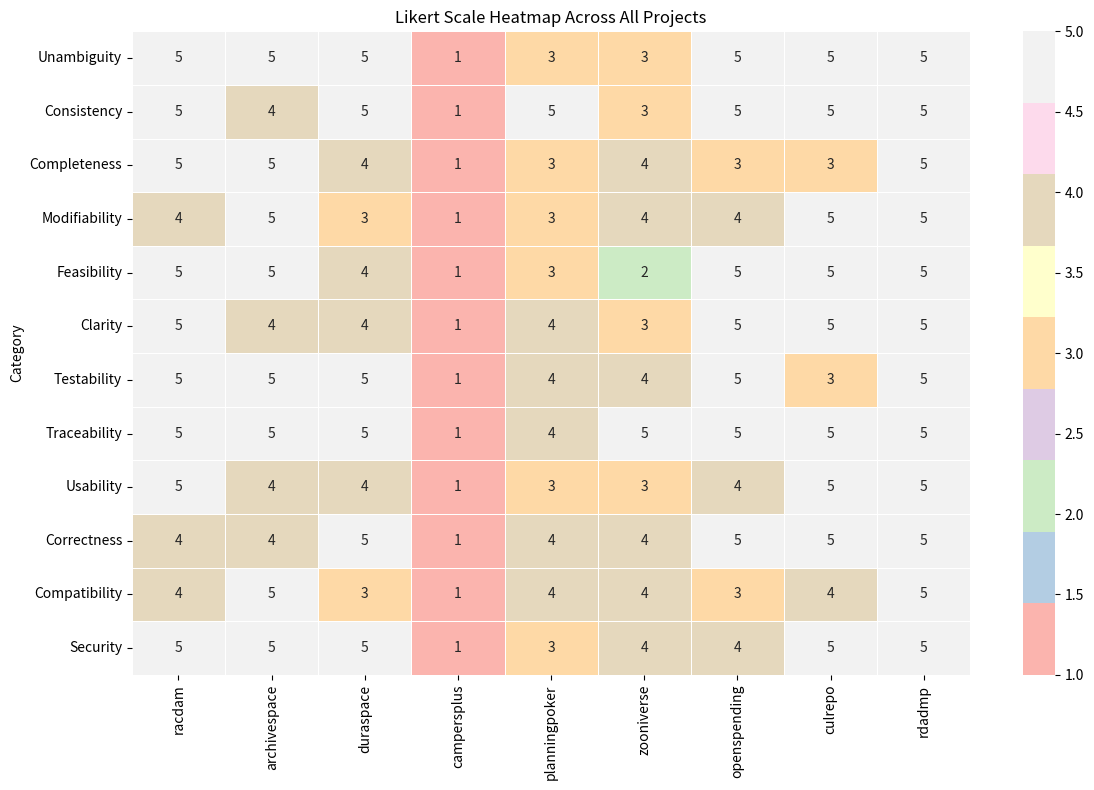
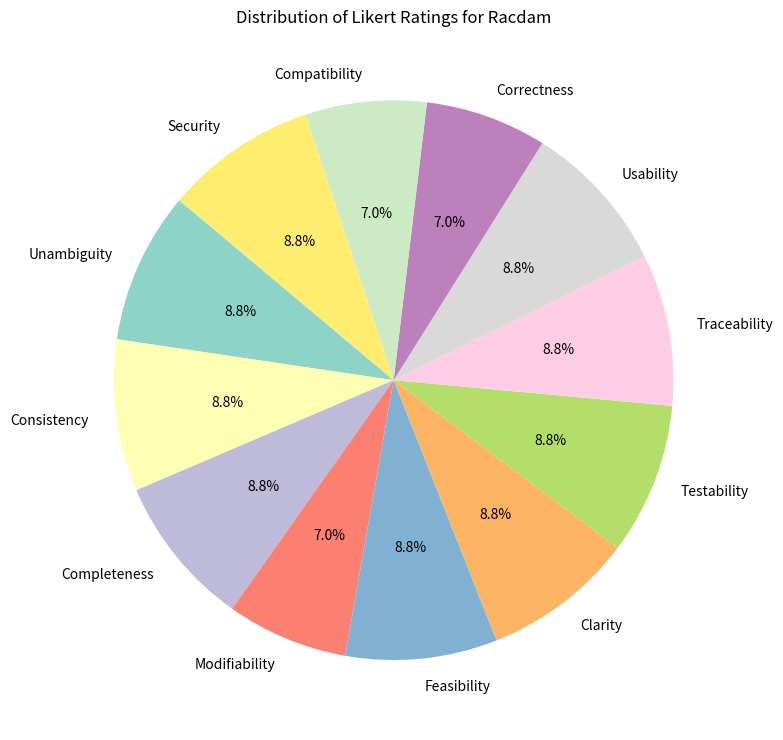

These charts were generated, in order, by the following Python code:
import numpy as np
import pandas as pd
import matplotlib.pyplot as plt
import seaborn as sns   # Heatmap library

# Likert Dataset

d = {
    'Category': ['Unambiguity', 'Consistency', 'Completeness', 'Modifiability', 'Feasibility', 'Clarity',
                 'Testability', 'Traceability', 'Usability', 'Correctness', 'Compatibility', 'Security'],
    
    'racdam': [5, 5, 5, 4, 5, 5, 5, 5, 5, 4, 4, 5],
    'archivespace': [5, 4, 5, 5, 5, 4, 5, 5, 4, 4, 5, 5],
    'duraspace': [5, 5, 4, 3, 4, 4, 5, 5, 4, 5, 3, 5],
    'campersplus': [1, 1, 1, 1, 1, 1, 1, 1, 1, 1, 1, 1],
    'planningpoker': [3, 5, 3, 3, 3, 4, 4, 4, 3, 4, 4, 3],
    'zooniverse': [3, 3, 4, 4, 2, 3, 4, 5, 3, 4, 4, 4],
    'openspending': [5, 5, 3, 4, 5, 5, 5, 5, 4, 5, 3, 4],
    'culrepo': [5, 5, 3, 5, 5, 5, 3, 5, 5, 5, 4, 5],
    'rdadmp': [5, 5, 5, 5, 5, 5, 5, 5, 5, 5, 5, 5]
}

df = pd.DataFrame(d)

# HEATMAP of all Likert values

plt.figure(figsize=(12, 8))
sns.heatmap(df.set_index('Category'), annot=True, cmap='Pastel1', linewidths=.5)
plt.title("Likert Scale Heatmap Across All Projects")
plt.tight_layout()
plt.show()


# PIE CHART for one project

project = 'racdam'  # <-- Change to any of: racdam, archivespace, duraspace, campersplus, etc.
pie_colors = plt.cm.Set3(np.linspace(0, 1, 12))

plt.figure(figsize=(8, 8))
plt.pie(
    df[project],
    labels=df['Category'],
    autopct='%1.1f%%',
    startangle=140,
    colors=pie_colors
)
plt.title(f"Distribution of Likert Ratings for {project.capitalize()}")
plt.tight_layout()
plt.show()
